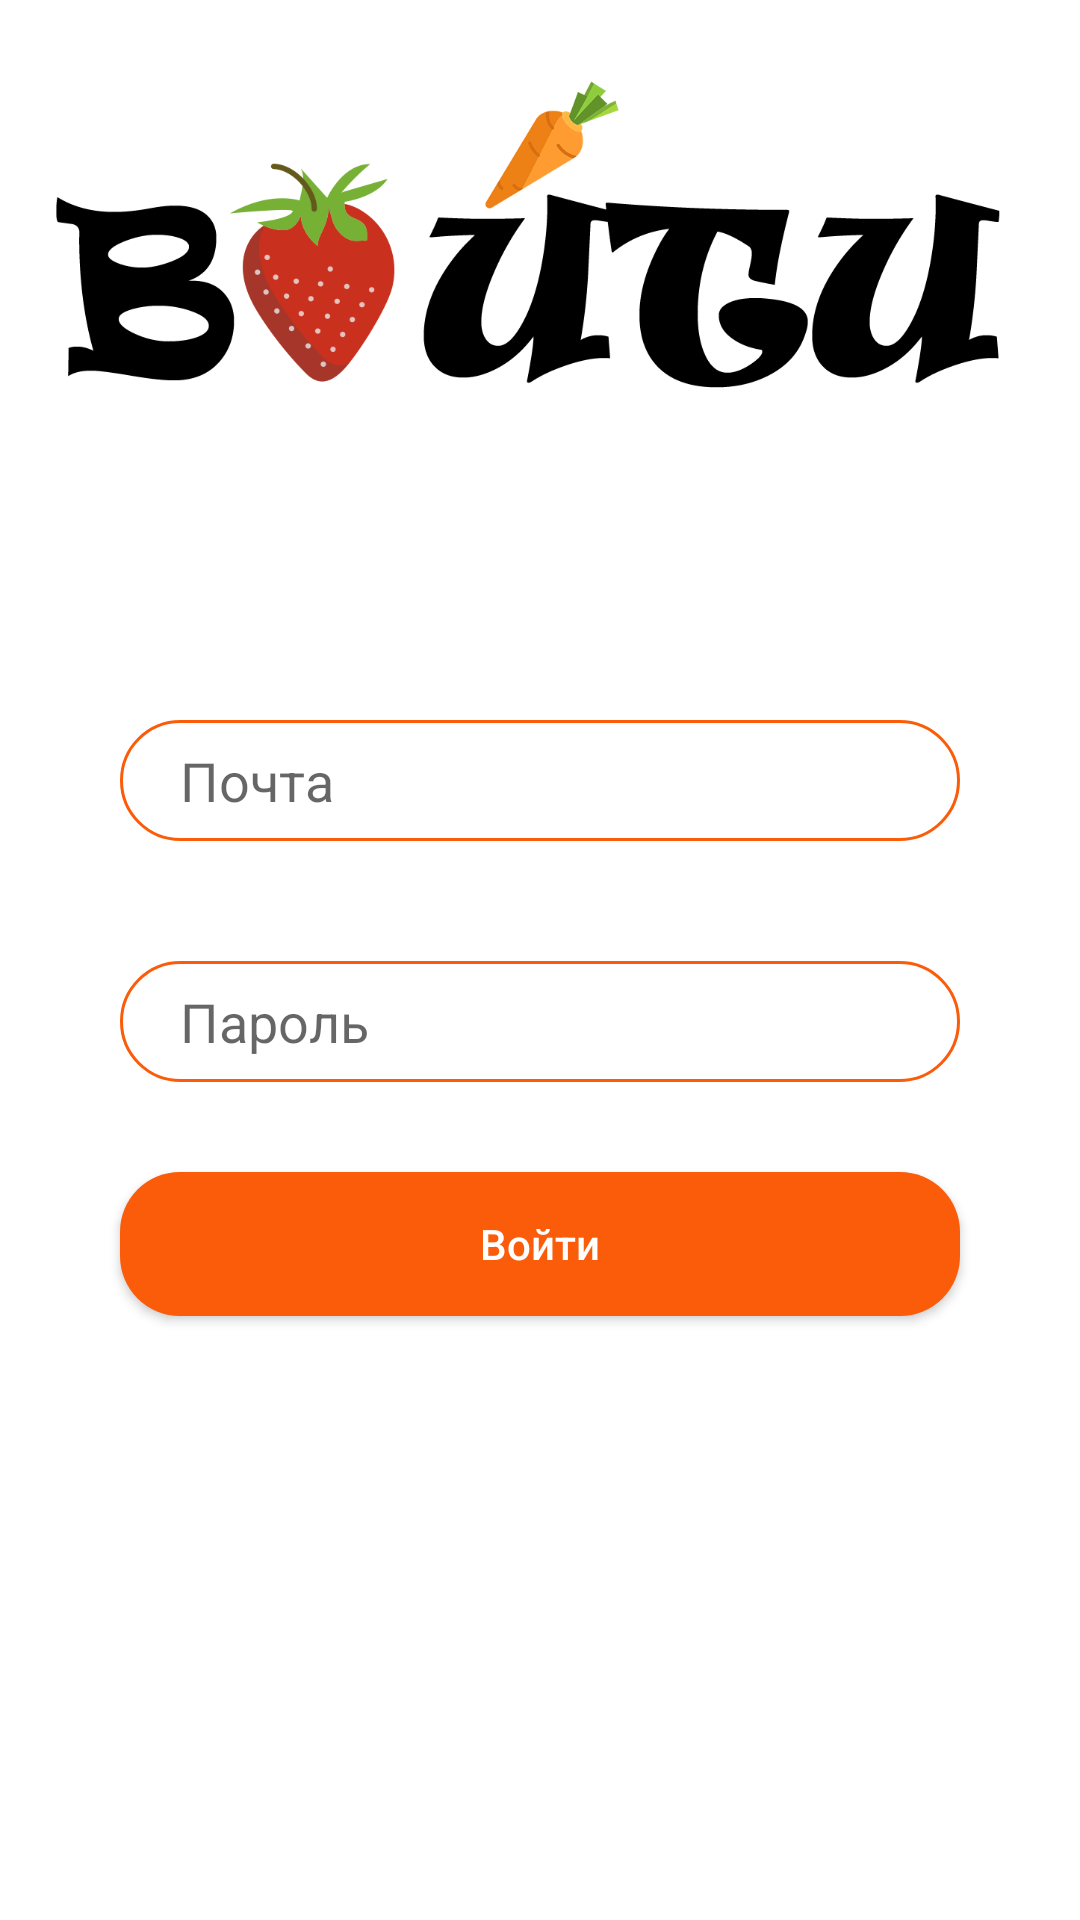

Here is an Android app screen rendered from its layout file. Give the layout XML and the strings, colors and styles it references.
<!-- AndroidManifest.xml: application theme Theme.FoodSharing -->
<!-- res/layout/fragment_sign_in.xml -->
<?xml version="1.0" encoding="utf-8"?>
<androidx.core.widget.NestedScrollView xmlns:android="http://schemas.android.com/apk/res/android"
    xmlns:app="http://schemas.android.com/apk/res-auto"
    xmlns:tools="http://schemas.android.com/tools"
    android:layout_width="match_parent"
    android:layout_height="match_parent"
    android:background="@color/white"
    android:fillViewport="true"
    tools:context=".ui.fragment.SignUpFragment">

    <androidx.constraintlayout.widget.ConstraintLayout
        android:layout_width="match_parent"
        android:layout_height="match_parent">

        <EditText
            android:id="@+id/email_edittext"
            android:layout_width="match_parent"
            android:layout_height="wrap_content"
            android:layout_marginHorizontal="@dimen/xxl_padding"
            android:layout_marginVertical="@dimen/xxl_padding"
            android:autofillHints="email"
            android:background="@drawable/edittext_input_white"
            android:hint="@string/email"
            android:inputType="textEmailAddress"
            android:paddingVertical="@dimen/xs_padding"
            android:paddingStart="@dimen/l_padding"
            app:layout_constraintTop_toBottomOf="@id/sign_in_imageview"
            app:layout_constraintBottom_toTopOf="@id/password_edittext"
            tools:ignore="RtlSymmetry" />

        <EditText
            android:id="@+id/password_edittext"
            android:layout_width="match_parent"
            android:layout_height="wrap_content"
            android:layout_marginHorizontal="@dimen/xxl_padding"
            android:layout_marginBottom="@dimen/xl_padding"
            android:autofillHints="password"
            android:background="@drawable/edittext_input_white"
            android:hint="@string/password"
            android:inputType="textPassword"
            android:paddingVertical="@dimen/xs_padding"
            android:paddingStart="@dimen/l_padding"
            app:layout_constraintBottom_toTopOf="@id/signin_button"
            app:layout_constraintEnd_toEndOf="@id/email_edittext"
            app:layout_constraintStart_toStartOf="@id/email_edittext"
            tools:ignore="RtlSymmetry" />

        <Button
            android:id="@+id/signin_button"
            android:layout_width="0dp"
            android:layout_height="wrap_content"
            android:layout_marginTop="@dimen/xxl_padding"
            android:background="@drawable/button_orange_rounded"
            android:text="@string/sign_in"
            android:textAllCaps="false"
            android:textColor="@color/white"
            app:layout_constraintBottom_toBottomOf="parent"
            app:layout_constraintEnd_toEndOf="@id/email_edittext"
            app:layout_constraintStart_toStartOf="@id/email_edittext"
            app:layout_constraintTop_toTopOf="parent" />

        <ImageView
            android:id="@+id/sign_in_imageview"
            android:layout_width="wrap_content"
            android:layout_height="200dp"
            android:contentDescription="@string/sign_up"
            android:src="@drawable/sign_in"
            app:layout_constraintEnd_toEndOf="parent"
            app:layout_constraintStart_toStartOf="parent"
            app:layout_constraintTop_toTopOf="parent"/>

    </androidx.constraintlayout.widget.ConstraintLayout>

</androidx.core.widget.NestedScrollView>
<!-- resources referenced by this layout -->
<resources>
  <color name="white"> #FFFFFFFF </color>
  <dimen name="l_padding"> 20dp </dimen>
  <dimen name="xl_padding"> 30dp </dimen>
  <dimen name="xs_padding"> 8dp </dimen>
  <dimen name="xxl_padding"> 40dp </dimen>
  <!-- drawable button_orange_rounded (drawable) -->
  <?xml version="1.0" encoding="utf-8"?>
  <shape xmlns:android="http://schemas.android.com/apk/res/android"
      android:shape="rectangle">
      <solid android:color="@color/bottomnavigation_orange"/>
      <corners
          android:radius="20dp">
      </corners>
  </shape>
  <!-- drawable edittext_input_white (drawable) -->
  <?xml version="1.0" encoding="utf-8"?>
  <shape xmlns:android="http://schemas.android.com/apk/res/android"
      android:shape="rectangle">
      <solid android:color="@color/white"/>
      <stroke android:width="1dp" android:color="@color/bottomnavigation_orange"/>
      <corners
          android:radius="20dp">
      </corners>
  </shape>
  <!-- drawable sign_in: png bitmap (drawable, 58832 bytes) -->
  <string name="email"> Почта </string>
  <string name="password"> Пароль </string>
  <string name="sign_in"> Войти </string>
  <string name="sign_up"> Регистрация </string>
  <style name="Theme.FoodSharing" parent="Theme.AppCompat.Light.NoActionBar">
          <item name="windowActionBar">false</item>
          <item name="windowNoTitle">true</item>
          <item name="android:windowLightStatusBar">true</item>
      </style>
  <color name="bottomnavigation_orange"> #fa5c0a </color>
</resources>
